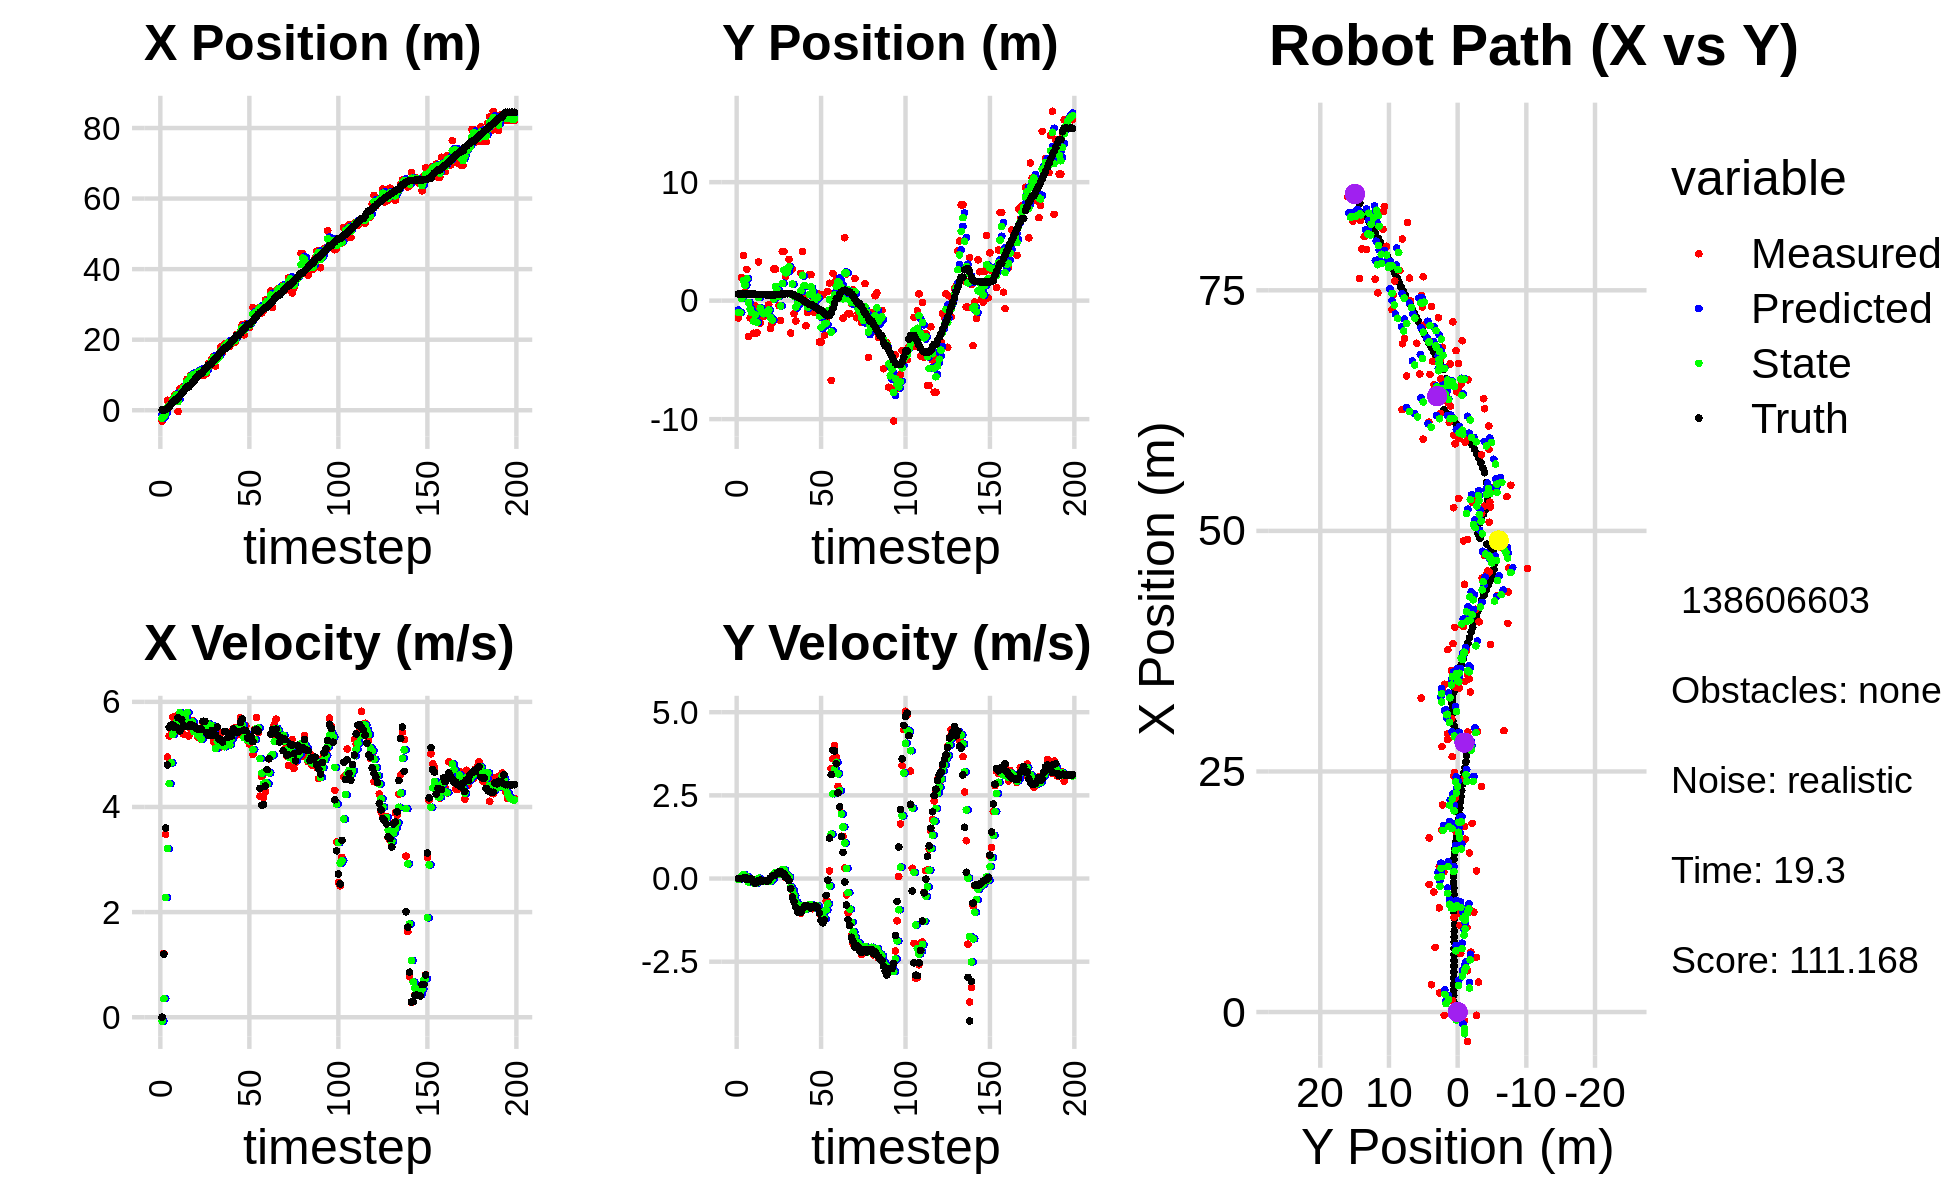

The file beside this chart, header and first rows:
-3.053584598569144770e+00, -1.453784942339189534e+00, 0.000000000000000000e+00, 0.000000000000000000e+00, 0.000000000000000000e+00, 0.000000000000000000e+00, 0.000000000000000000e+00, 0.000000000000000000e+00, -1.234711227174276615e+00, -7.857508968926334436e-01, 0.000000000000000000e+00, 0.000000000000000000e+00, 9.755776033158816696e-02, 5.650582318669926662e-01, 0.000000000000000000e+00, 0.000000000000000000e+00, 0.000000000000000000e+00, -7.215436780825257301e-04
-3.053584598569144770e+00, -1.453784942339189534e+00, 0.000000000000000000e+00, 0.000000000000000000e+00, -1.234711227174276615e+00, -7.857508968926334436e-01, 0.000000000000000000e+00, 0.000000000000000000e+00, -2.256443299196830843e+00, -1.010529643507395825e+00, -7.261139460887584829e-02, -2.391998719659398434e-02, 9.755776033158816696e-02, 5.650582318669926662e-01, 0.000000000000000000e+00, 0.000000000000000000e+00, 0.000000000000000000e+00, -2.537426771596074104e-04
-9.294806948965959048e-01, -1.000564336414526467e+00, 1.213999948528090345e+00, -3.042309926712795463e-04, -2.263704438657718310e+00, -1.012921642227055274e+00, -7.261139460887584829e-02, -2.391998719659398434e-02, -1.702210064183918625e+00, -1.006896158598317159e+00, 3.541274772542240545e-01, -1.272267137820197458e-02, 9.755776033158816696e-02, 5.650582318669926662e-01, 1.199999999999999956e+00, 0.000000000000000000e+00, 1.200000047683715820e+00, 2.506021410226821899e-04
-3.406640517538787050e-01, 1.955700299782611840e+00, 3.480995059749530274e+00, -5.832854228791953428e-03, -1.666797316458496159e+00, -1.008168425736137408e+00, 3.541274772542240545e-01, -1.272267137820197458e-02, -8.266204024175023424e-01, 1.722969351814236383e-01, 2.279136544671520603e+00, 6.918722585975541073e-02, 1.587226163016967617e-01, 5.650296416736770855e-01, 3.600000000000000089e+00, -6.000000000000000125e-03, 3.599999904632568359e+00, 1.675626845099031925e-03
2.834537483501402999e+00, 3.824165887013531773e+00, 4.948942548313914891e+00, 2.382190156372993375e-02, -5.987067479503502820e-01, 1.792156577673991724e-01, 2.279136544671520603e+00, 6.918722585975541073e-02, 8.813418923073386146e-01, 1.697925803292861247e+00, 3.207047676346280518e+00, 1.238624321580690385e-01, 4.904715786599245231e-01, 5.645905206837836809e-01, 4.799999999999999822e+00, 7.000000000000000146e-03, 4.800000190734863281e+00, -4.813496489077806473e-03
1.186371787845751591e+00, 7.271266185638873836e-01, 5.351938234381352189e+00, 2.576173486556873615e-02, 1.202046659941966578e+00, 1.710312046508668082e+00, 3.207047676346280518e+00, 1.238624321580690385e-01, 1.275196912967585749e+00, 1.307507997408261513e+00, 4.444719486053001489e+00, 4.930727878755936100e-02, 1.080151296434302743e+00, 5.668620370350101467e-01, 5.514999999999999680e+00, 3.400000000000000244e-02, 5.514999866485595703e+00, -4.813496489077806473e-03
1.986123032680902734e+00, 2.642366475067134068e+00, 5.476978046988479676e+00, 1.559049551287380007e-02, 1.719668861572885898e+00, 1.312438725287017549e+00, 4.444719486053001489e+00, 4.930727878755936100e-02, 1.834310808338123433e+00, 1.860516849786710392e+00, 4.840837773482645545e+00, 6.152991499475408271e-02, 1.714573598799421283e+00, 5.688257876028826043e-01, 5.559000000000000163e+00, -2.699999999999999969e-02, 5.559000015258789062e+00, -2.846542978659272194e-03
3.112354017759058067e+00, -3.036495177120791311e+00, 5.707934732906733366e+00, -2.733450583056140984e-02, 2.318394585686387899e+00, 1.866669841286185738e+00, 4.840837773482645545e+00, 6.152991499475408271e-02, 2.774787777779692100e+00, -1.449246978110718675e-01, 5.380266062894196288e+00, -1.078276067884772482e-01, 2.246952749588829956e+00, 5.664022284638486893e-01, 5.559000000000000163e+00, -2.299999999999999961e-02, 5.559000015258789062e+00, 4.788824357092380524e-03
4.291035272112749155e+00, -1.456444420393048889e+00, 5.598999943683875102e+00, 6.118219364937285080e-04, 3.312814384069111995e+00, -1.557074584899195979e-01, 5.380266062894196288e+00, -1.078276067884772482e-01, 3.752145403207745922e+00, -6.884961260581585751e-01, 5.440487722418324346e+00, -8.429585568158616538e-02, 2.875763632129634484e+00, 5.658851489242900934e-01, 5.516000000000000014e+00, 4.000000000000000083e-03, 5.515999794006347656e+00, -1.092734310077503324e-04
4.291035272112749155e+00, -1.456444420393048889e+00, 5.732927570685118823e+00, -2.877837441357944046e-02, 4.296194175449578267e+00, -6.969257116263172236e-01, 5.440487722418324346e+00, -8.429585568158616538e-02, 4.305079500160436723e+00, -1.007551821791814683e+00, 5.603725630075015118e+00, -7.581825798793981330e-02, 2.875763632129634484e+00, 5.658851489242900934e-01, 5.516000000000000014e+00, -1.499999999999999944e-02, 5.515999794006347656e+00, 5.019797012209892273e-03
-3.414030303285685575e-01, -2.750092365620395274e+00, 5.443796639720495989e+00, -1.144771364083756876e-01, 4.865452063167937879e+00, -1.015133647590608756e+00, 5.603725630075015118e+00, -7.581825798793981330e-02, 2.489617431051281748e+00, -1.730248299244774746e+00, 5.693725690226422387e+00, -1.314912178087876693e-01, 3.520359731612850318e+00, 5.630277613585320529e-01, 5.698000000000000398e+00, -1.059999999999999970e-01, 5.698999881744384766e+00, 2.102581597864627838e-02
6.087240196218995258e+00, -4.487414281909505309e-01, 5.526778000204705776e+00, -1.162221443783999358e-01, 3.058990000073924076e+00, -1.743397421025653538e+00, 5.693725690226422387e+00, -1.314912178087876693e-01, 4.626311493355339977e+00, -1.211491013455940902e+00, 5.798215537002697317e+00, -9.147187231688097553e-02, 4.160877920406792718e+00, 5.504104576923306569e-01, 5.448000000000000398e+00, -1.409999999999999865e-01, 5.449999809265136719e+00, 2.102581597864627838e-02
5.686990118969053043e+00, -2.720255663686231173e+00, 5.714997995586903912e+00, -1.070272219562820870e-01, 5.206133047055609531e+00, -1.220638200687629071e+00, 5.798215537002697317e+00, -9.147187231688097553e-02, 5.428368511527634332e+00, -1.838066249701758581e+00, 5.749098325071808624e+00, -1.314894307415555574e-01, 4.784001089207059465e+00, 5.329272245033690458e-01, 5.666000000000000369e+00, -1.049999999999999961e-01, 5.666999816894531250e+00, 1.872524060308933258e-02
6.715852356843957871e+00, 3.272686886697837139e+00, 5.388055181555675865e+00, -1.009044234616278124e-01, 6.003278344034814751e+00, -1.851215192775914176e+00, 5.749098325071808624e+00, -1.314894307415555574e-01, 6.356529171844046644e+00, 2.538528229266705516e-01, 5.597290286330945719e+00, 1.094133429598825868e-02, 5.322151876887190269e+00, 5.229448551145891022e-01, 5.556000000000000050e+00, -5.999999999999999778e-02, 5.556000232696533203e+00, 1.872524060308933258e-02
6.223345197186985978e+00, -1.904807009759200920e+00, 5.764825205249938023e+00, -4.487553335557507156e-02, 6.916258200477141571e+00, 2.549469563562694052e-01, 5.597290286330945719e+00, 1.094133429598825868e-02, 6.592964436917855053e+00, -6.349189820868178513e-01, 5.688555430895926968e+00, -6.312328689375562574e-02, 5.960221029551412641e+00, 5.175143100356391912e-01, 5.536999999999999922e+00, -4.599999999999999922e-02, 5.537000179290771484e+00, 7.784212939441204071e-03
8.773785330303198293e+00, -1.337658619176230745e+00, 5.693589043901067015e+00, -6.838968651534212129e-02, 7.161819980007448017e+00, -6.412313107761934416e-01, 5.688555430895926968e+00, -6.312328689375562574e-02, 7.985720602600892448e+00, -9.274207788595776325e-01, 5.798558608927157465e+00, -8.289262503921596137e-02, 6.596249319562507374e+00, 5.103320132473626591e-01, 5.533000000000000362e+00, -7.900000000000000078e-02, 5.533999919891357422e+00, 1.201112288981676102e-02
8.773785330303198293e+00, -1.337658619176230745e+00, 5.352597564793470042e+00, -6.565108904996481975e-02, 8.565576463493608017e+00, -9.357100413634992231e-01, 5.798558608927157465e+00, -8.289262503921596137e-02, 8.662807104681380821e+00, -1.100609728900634465e+00, 5.605431202285070746e+00, -8.354287271074495314e-02, 6.596249319562507374e+00, 5.103320132473626591e-01, 5.533000000000000362e+00, -6.800000000000000488e-02, 5.533999919891357422e+00, 1.226466149091720581e-02
9.816387630924745977e+00, -1.070466616300848717e+00, 5.494656068281179806e+00, -6.146896448723695311e-02, 9.223350224909887984e+00, -1.108964016171708922e+00, 5.605431202285070746e+00, -8.354287271074495314e-02, 9.520451008875422616e+00, -1.092664247138047440e+00, 5.584443087247386472e+00, -7.171787477256774679e-02, 7.238941884968814300e+00, 5.022745193206531455e-01, 5.568999999999999950e+00, -6.300000000000000044e-02, 5.568999767303466797e+00, 1.118657831102609634e-02
9.816387630924745977e+00, -1.070466616300848717e+00, 5.642407486154955798e+00, -8.178129933390879125e-02, 1.007889531760016055e+01, -1.099836034615304214e+00, 5.584443087247386472e+00, -7.171787477256774679e-02, 9.954658720585147336e+00, -1.088003510421066133e+00, 5.616922621489119472e+00, -7.588791301463249095e-02, 7.780558325094094840e+00, 4.963696208270155230e-01, 5.538000000000000256e+00, -8.100000000000000255e-02, 5.538000106811523438e+00, 1.449302863329648972e-02
9.011065102909951108e+00, -3.386620292601720816e-01, 5.461426262483170646e+00, -7.915814961222757129e-02, 1.051635098273405866e+01, -1.095592301722529305e+00, 5.616922621489119472e+00, -7.588791301463249095e-02, 9.752036006656213729e+00, -7.846671171806673950e-01, 5.432026955004213065e+00, -5.907403317290470246e-02, 8.418688513206618040e+00, 4.874715190561307865e-01, 5.538000000000000256e+00, -6.500000000000000222e-02, 5.538000106811523438e+00, 1.449302863329648972e-02
1.037696657305193781e+01, -2.347735391955017015e+00, 5.493920458961190967e+00, -2.955553303236140364e-02, 1.029523870215663450e+01, -7.905745204979578444e-01, 5.432026955004213065e+00, -5.907403317290470246e-02, 1.033462010912993811e+01, -1.430210982680767628e+00, 5.455668354175933210e+00, -7.983764848528987490e-02, 9.064232565111309370e+00, 4.819820065417141364e-01, 5.496000000000000441e+00, 1.400000000000000029e-02, 5.495999813079833984e+00, 5.379627924412488937e-03
1.056025985626076391e+01, -1.915642180591849097e+00, 5.328770557559768584e+00, 4.945001746316673302e-02, 1.088018694454753188e+01, -1.438194747529296658e+00, 5.455668354175933210e+00, -7.983764848528987490e-02, 1.071582295588117439e+01, -1.631486643977389184e+00, 5.365493635312324372e+00, -2.787911101320257601e-02, 9.698368764896436289e+00, 4.855106683987869820e-01, 5.482000000000000206e+00, 7.199999999999999456e-02, 5.481999874114990234e+00, -9.279550984501838684e-03
1.082954416364213657e+01, 2.667259990290544724e+00, 5.457338943827549471e+00, 8.495675936932360617e-02, 1.125237231941240701e+01, -1.634274555078709446e+00, 5.365493635312324372e+00, -2.787911101320257601e-02, 1.105012813693081597e+01, 1.372439641860057069e-01, 5.417009054854499794e+00, 1.234399291527874670e-01, 1.032860443722926469e+01, 4.944995033363556725e-01, 5.482000000000000206e+00, 8.500000000000000611e-02, 5.481999874114990234e+00, -1.556617580354213715e-02
1.082954416364213657e+01, 2.667259990290544724e+00, 5.284027713835966367e+00, 1.013632406716871714e-01, 1.159182904241626666e+01, 1.495879571012844467e-01, 5.417009054854499794e+00, 1.234399291527874670e-01, 1.120762646600144308e+01, 1.183659459729242469e+00, 5.294687288016787008e+00, 1.732952760048390439e-01, 1.032860443722926469e+01, 4.944995033363556725e-01, 5.482000000000000206e+00, 1.079999999999999988e-01, 5.482999801635742188e+00, -1.918059773743152618e-02
9.830759025788722738e+00, 5.272108848953561688e-01, 5.608949878244362530e+00, 1.516672287578308409e-01, 1.173709519480312125e+01, 1.200988987329726365e+00, 5.294687288016787008e+00, 1.732952760048390439e-01, 1.082019744986487453e+01, 9.234269811227606706e-01, 5.483756794697167258e+00, 1.476074351196886847e-01, 1.096084091755446366e+01, 5.062815007797275557e-01, 5.631000000000000227e+00, 1.640000000000000069e-01, 5.632999897003173828e+00, -2.703363075852394104e-02
1.025045631050207007e+01, -4.056821332335308616e-01, 5.590262517999390113e+00, 2.044491218204459448e-01, 1.136857312933459063e+01, 9.381877246347295474e-01, 5.483756794697167258e+00, 1.476074351196886847e-01, 1.081601980111770445e+01, 3.872200983660938345e-01, 5.468390489541644861e+00, 1.431961196116006974e-01, 1.159934685371678675e+01, 5.231856240359569199e-01, 5.629999999999999893e+00, 1.940000000000000058e-01, 5.632999897003173828e+00, -3.655607253313064575e-02
1.037099192270273385e+01, -1.675786658575207255e+00, 5.582267965717912617e+00, 2.041567421355862388e-01, 1.136285885007186813e+01, 4.015397103272538848e-01, 5.468390489541644861e+00, 1.431961196116006974e-01, 1.088314686998599790e+01, -4.511242880695729429e-01, 5.545058957664681820e+00, 1.253294847332341866e-01, 1.224246475798194567e+01, 5.465417661209749367e-01, 5.413000000000000256e+00, 2.109999999999999931e-01, 5.416999816894531250e+00, -3.655607253313064575e-02
1.325623748417139147e+01, 4.146522176161903772e+00, 5.390365996453940767e+00, 1.979671700420939928e-01, 1.143765276575246581e+01, -4.385913395962495187e-01, 5.545058957664681820e+00, 1.253294847332341866e-01, 1.233325422096420176e+01, 1.447352098101142959e+00, 5.579153114365100308e+00, 2.705927055888228683e-01, 1.286707756663951763e+01, 5.693322535475477952e-01, 5.357000000000000206e+00, 1.390000000000000124e-01, 5.416999816894531250e+00, -3.670961037278175354e-02
1.325623748417139147e+01, 4.146522176161903772e+00, 5.392708454486013103e+00, 1.180343215189607053e-01, 1.289116953240071162e+01, 1.474411368660025312e+00, 5.579153114365100308e+00, 2.705927055888228683e-01, 1.306623784021526014e+01, 2.569417206246238372e+00, 5.489446613639514361e+00, 2.579545145409226081e-01, 1.286707756663951763e+01, 5.693322535475477952e-01, 5.357000000000000206e+00, 1.390000000000000124e-01, 5.359000205993652344e+00, -2.188426814973354340e-02
1.455908165101428686e+01, 2.006931665542216248e+00, 5.482904656429012036e+00, 3.230097903547127919e-02, 1.361518250157921095e+01, 2.595212657700330716e+00, 5.489446613639514361e+00, 2.579545145409226081e-01, 1.407991953432997612e+01, 2.348302290665796654e+00, 5.546382153238281099e+00, 1.335618801943511402e-01, 1.348430321303547963e+01, 5.818388481796707978e-01, 5.458000000000000185e+00, 3.899999999999999994e-02, 5.458000183105468750e+00, -5.891148466616868973e-03
1.524625764039549658e+01, 2.521864754993488056e+00, 5.243889858203806931e+00, 3.398109670492070050e-02, 1.463455774965380485e+01, 2.361658478685231710e+00, 5.546382153238281099e+00, 1.335618801943511402e-01, 1.492865171260205770e+01, 2.425166538505821201e+00, 5.400490626142216755e+00, 8.911755152410932856e-02, 1.411322853645061848e+01, 5.862436129928338957e-01, 5.371999999999999886e+00, 1.499999999999999944e-02, 5.372000217437744141e+00, -6.480040960013866425e-03
1.248384711843646677e+01, 3.479358424556919793e+00, 5.215635084513272623e+00, -6.170495026815478457e-02, 1.546870077521627884e+01, 2.434078293658231917e+00, 5.400490626142216755e+00, 8.911755152410932856e-02, 1.400060408854342064e+01, 2.860224596768100369e+00, 5.111874375217939637e+00, 4.028329537656825943e-02, 1.463205979006092505e+01, 5.891990553199975000e-01, 5.371999999999999886e+00, -6.300000000000000044e-02, 5.372000217437744141e+00, 1.183021254837512970e-02
1.467107025479640825e+01, -2.742089372154076887e+00, 5.426706705221144844e+00, -3.001311605306550834e-01, 1.451179152606521505e+01, 2.864252926305757008e+00, 5.111874375217939637e+00, 4.028329537656825943e-02, 1.459627567112243085e+01, 5.513131372413000442e-01, 5.242984309276854660e+00, -2.530257635784278758e-01, 1.525315544697334325e+01, 5.793751664945181457e-01, 5.522000000000000242e+00, -3.059999999999999942e-01, 5.531000137329101562e+00, 5.525003001093864441e-02
1.509671912321141640e+01, 2.670102959827248768e+00, 5.130493357409229738e+00, -5.415884812464134557e-01, 1.512057410205011720e+01, 5.260105608834572122e-01, 5.242984309276854660e+00, -2.530257635784278758e-01, 1.510688731023725850e+01, 1.400608174613374501e+00, 5.181027873113933424e+00, -3.430469947610857440e-01, 1.588426277781142026e+01, 5.416230028423134613e-01, 5.291999999999999815e+00, -5.600000000000000533e-01, 5.322000026702880859e+00, 1.051731407642364502e-01
1.796853027452398521e+01, -1.096230373840106687e+00, 5.402979510325473633e+00, -5.703528419887315959e-01, 1.562499009754865220e+01, 1.366303475137266021e+00, 5.181027873113933424e+00, -3.430469947610857440e-01, 1.678586771899769303e+01, 3.485624710790220515e-01, 5.218458175758430961e+00, -5.096887753695886758e-01, 1.649503395668763162e+01, 4.744992396843006888e-01, 5.275999999999999801e+00, -6.929999999999999494e-01, 5.322000026702880859e+00, 1.051731407642364502e-01
1.653418368844594610e+01, -1.717936621302790234e+00, 5.268523505206966107e+00, -8.071922087014049563e-01, 1.730771353657353728e+01, 2.975935935420631617e-01, 5.218458175758430961e+00, -5.096887753695886758e-01, 1.693174125094651217e+01, -5.376234561208430573e-01, 5.197534317646079316e+00, -7.026291240475301958e-01, 1.699678299520311597e+01, 3.982819458898602116e-01, 5.233999999999999986e+00, -8.649999999999999911e-01, 5.304999828338623047e+00, 1.520281434059143066e-01
1.875605032563946395e+01, 2.478696350417167737e-01, 5.150134193388062442e+00, -8.813295600996488011e-01, 1.745149468271112170e+01, -6.078863685255960769e-01, 5.197534317646079316e+00, -7.026291240475301958e-01, 1.809618076440330015e+01, -2.602839485807229014e-01, 5.145992089255285507e+00, -7.694115739375004814e-01, 1.760491821856433603e+01, 2.933594419357029581e-01, 5.435999999999999943e+00, -9.859999999999999876e-01, 5.525000095367431641e+00, 1.694857776165008545e-01
1.875605032563946395e+01, 2.478696350417167737e-01, 5.201776304708806364e+00, -9.730289501251997430e-01, 1.861077997332882816e+01, -3.372251059744729718e-01, 5.145992089255285507e+00, -7.694115739375004814e-01, 1.868208788662823849e+01, -1.014281995393692681e-01, 5.184708693504263444e+00, -8.548964025196554850e-01, 1.760491821856433603e+01, 2.933594419357029581e-01, 5.427999999999999936e+00, -1.026000000000000023e+00, 5.525000095367431641e+00, 1.849200129508972168e-01
1.892308858780928915e+01, 2.307222648058143477e+00, 5.415280058663014096e+00, -1.044014086869924585e+00, 1.920055875597866546e+01, -1.869178397913348055e-01, 5.184708693504263444e+00, -8.548964025196554850e-01, 1.906869090306428660e+01, 8.339806291290460249e-01, 5.290897149174016434e+00, -8.888974777343062739e-01, 1.822473785968850279e+01, 1.770368060879728422e-01, 5.325999999999999623e+00, -1.022999999999999909e+00, 5.422999858856201172e+00, 1.904537528753280640e-01
1.809723440536207306e+01, 4.143953873831355494e+00, 5.257149248321622004e+00, -9.197552069791261609e-01, 1.959778061798168736e+01, 7.450908813556154087e-01, 5.290897149174016434e+00, -8.888974777343062739e-01, 1.887129420461385365e+01, 2.141365268062248362e+00, 5.182799994841701618e+00, -8.236905817458997081e-01, 1.883615562993827552e+01, 5.988080634927555462e-02, 5.339999999999999858e+00, -9.120000000000000329e-01, 5.416999816894531250e+00, 1.732002794742584229e-01
1.914260900705615498e+01, 1.675214607550075951e-01, 5.438332573027309991e+00, -8.345904564676537296e-01, 1.938957420409802523e+01, 2.058996209887658413e+00, 5.182799994841701618e+00, -8.236905817458997081e-01, 1.927359442431707137e+01, 1.281165971084798016e+00, 5.299169161712925735e+00, -8.727185180747142335e-01, 1.944900009768271687e+01, -4.603461998216161477e-02, 5.350999999999999979e+00, -8.449999999999999734e-01, 5.416999816894531250e+00, 1.522763818502426147e-01
1.960026658275408451e+01, -2.116776870493793705e+00, 5.492361519942575043e+00, -8.115845258227102343e-01, 1.980351134048836315e+01, 1.193894119277326471e+00, 5.299169161712925735e+00, -8.727185180747142335e-01, 1.970749006540357584e+01, -1.654504729360322113e-01, 5.390158592341802724e+00, -9.209886843037551341e-01, 1.997634766225344549e+01, -1.259562240296322744e-01, 5.482000000000000206e+00, -8.060000000000000497e-01, 5.540999889373779297e+00, 1.467044353485107422e-01
1.929340705968490255e+01, -9.857312901783105152e-01, 5.504232701252591120e+00, -8.133386833047810960e-01, 2.024650592463775567e+01, -2.575493413664077247e-01, 5.390158592341802724e+00, -9.209886843037551341e-01, 1.977346257850577160e+01, -5.543745759973959242e-01, 5.459487006445567836e+00, -8.856682191318878683e-01, 2.060616181034439975e+01, -2.195366486498494252e-01, 5.415000000000000036e+00, -8.329999999999999627e-01, 5.479000091552734375e+00, 1.467044353485107422e-01
2.152962360486183613e+01, 2.188993825060638443e+00, 5.369340178458752888e+00, -8.292623236045640889e-01, 2.031941127915033007e+01, -6.429413979105846888e-01, 5.459487006445567836e+00, -8.856682191318878683e-01, 2.090063304151360413e+01, 5.223576622818231208e-01, 5.481844346384187716e+00, -7.914901976977291032e-01, 2.122877571713562972e+01, -3.158541786031335286e-01, 5.413000000000000256e+00, -8.429999999999999716e-01, 5.479000091552734375e+00, 1.532332897186279297e-01
2.152962360486183613e+01, 2.188993825060638443e+00, 5.424449188721712112e+00, -8.651013433364141969e-01, 2.144881747615202272e+01, 4.432086425120502216e-01, 5.481844346384187716e+00, -7.914901976977291032e-01, 2.148752859552094208e+01, 1.159151657634301724e+00, 5.455184592839833257e+00, -7.867111726135330718e-01, 2.122877571713562972e+01, -3.158541786031335286e-01, 5.435999999999999943e+00, -8.850000000000000089e-01, 5.507999897003173828e+00, 1.581500321626663208e-01
2.220702026036832777e+01, 3.586918846810666639e-01, 5.698231789931991642e+00, -9.072233727701340955e-01, 2.203304705480492487e+01, 1.080480540372948495e+00, 5.455184592839833257e+00, -7.867111726135330718e-01, 2.211816931718928103e+01, 7.810197174110424800e-01, 5.594090106127543649e+00, -8.623875217592940068e-01, 2.185450718528070624e+01, -4.161240316840237874e-01, 5.607000000000000206e+00, -8.619999999999999885e-01, 5.672999858856201172e+00, 1.578862369060516357e-01
2.422389433475139597e+01, -9.722294374533769767e-01, 5.578433725846475788e+00, -8.173868700818359700e-01, 2.267757832780203486e+01, 6.947809652351131238e-01, 5.594090106127543649e+00, -8.623875217592940068e-01, 2.345444046841540597e+01, 1.055659200417380372e-02, 5.559040292521319593e+00, -8.792453236461575949e-01, 2.238178036363785495e+01, -4.996645907866748004e-01, 5.673000000000000043e+00, -8.319999999999999618e-01, 5.732999801635742188e+00, 1.454908996820449829e-01
2.137598953389225542e+01, 5.606787937155284229e-01, 5.386199503308522374e+00, -8.182654897890639933e-01, 2.401034449766753909e+01, -7.736794036044196410e-02, 5.559040292521319593e+00, -8.792453236461575949e-01, 2.274975216926515742e+01, 1.863002965191076221e-01, 5.320053955408079460e+00, -8.345552880218589653e-01, 2.303210613843669918e+01, -5.954863292093727223e-01, 5.461000000000000298e+00, -8.299999999999999600e-01, 5.524000167846679688e+00, 1.507660895586013794e-01
2.450339934902823202e+01, 5.728196631744807421e-01, 5.544384361219989010e+00, -8.422967589904055696e-01, 2.328175756480596448e+01, 1.028447677169217200e-01, 5.320053955408079460e+00, -8.345552880218589653e-01, 2.390533304653969537e+01, 2.958602419020392449e-01, 5.398026823588007339e+00, -8.273954850735361077e-01, 2.366755077943687269e+01, -6.935689910928074520e-01, 5.451999999999999957e+00, -8.900000000000000133e-01, 5.524000167846679688e+00, 1.507660895586013794e-01
2.345398459575600469e+01, -3.484898851787829432e+00, 5.259805521465124478e+00, -9.391986921729923443e-01, 2.444513572889849584e+01, 2.131206933946856452e-01, 5.398026823588007339e+00, -8.273954850735361077e-01, 2.397195957670102118e+01, -1.309484699868346036e+00, 5.270671086830420293e+00, -9.686810172288561338e-01, 2.428904411903795690e+01, -8.063285815392178257e-01, 5.314000000000000057e+00, -1.040000000000000036e+00, 5.414999961853027344e+00, 1.766992211341857910e-01
2.345398459575600469e+01, -3.484898851787829432e+00, 5.196757377890736329e+00, -1.114871456084370882e+00, 2.449902668538406303e+01, -1.406352801591231660e+00, 5.270671086830420293e+00, -9.686810172288561338e-01, 2.396823001516383655e+01, -2.264206392705188087e+00, 5.254432544619624501e+00, -1.087937340100378902e+00, 2.428904411903795690e+01, -8.063285815392178257e-01, 5.347000000000000419e+00, -1.256000000000000005e+00, 5.493000030517578125e+00, 2.113289237022399902e-01
2.487934234711830683e+01, 4.819225810213178529e-01, 5.246634764095587933e+00, -1.286245356221658032e+00, 2.449367326962579838e+01, -2.373000126715226088e+00, 5.254432544619624501e+00, -1.087937340100378902e+00, 2.467709104303095557e+01, -1.204109411146782271e+00, 5.271032100639330586e+00, -1.117441586003386833e+00, 2.489930031437381430e+01, -9.396456946604703209e-01, 5.328999999999999737e+00, -1.332000000000000073e+00, 5.493000030517578125e+00, 2.404146790504455566e-01
2.914355490304660989e+01, -2.908540413949144643e+00, 4.997422331112897353e+00, -1.231818718784924327e+00, 2.520419425309489014e+01, -1.315853569747120977e+00, 5.271032100639330586e+00, -1.117441586003386833e+00, 2.718946749810628205e+01, -1.973233940185825208e+00, 5.093192642800911329e+00, -1.210001019703694780e+00, 2.540688393214265872e+01, -1.066299604036254456e+00, 5.241999999999999993e+00, -1.245999999999999996e+00, 5.388000011444091797e+00, 2.416731864213943481e-01
2.755295357811927204e+01, -1.691776380904794541e+00, 5.472421706826010812e+00, -6.758668430717649223e-01, 2.769878676238637283e+01, -2.094234042156194686e+00, 5.093192642800911329e+00, -1.210001019703694780e+00, 2.762989680408997373e+01, -1.916432736133082182e+00, 5.284664133313548007e+00, -9.406455358945580159e-01, 2.600704643810531635e+01, -1.208352611572443891e+00, 5.455000000000000071e+00, -5.080000000000000071e-01, 5.479000091552734375e+00, 1.228818967938423157e-01
2.654020784788191278e+01, 7.837463157115598378e-01, 5.701679801858793084e+00, -7.041811713964952757e-01, 2.815836321742132853e+01, -2.010497289722537939e+00, 5.284664133313548007e+00, -9.406455358945580159e-01, 2.735308990163069964e+01, -8.563482394854839974e-01, 5.491178928092042888e+00, -7.608256127165393679e-01, 2.662651989584082202e+01, -1.274891065122872646e+00, 5.479000000000000092e+00, -5.000000000000000278e-02, 5.479000091552734375e+00, 1.228818967938423157e-01
2.890552065454026121e+01, 1.474301053618789048e+00, 5.413190492302608625e+00, 2.282434917717257872e-01, 2.790220779443990295e+01, -9.324308007571379120e-01, 5.491178928092042888e+00, -7.608256127165393679e-01, 2.837711112941334335e+01, 7.976404515253288086e-02, 5.501705072500310045e+00, -2.231823632500899990e-01, 2.724371502530093991e+01, -1.232849167735833973e+00, 5.442999999999999616e+00, 1.215999999999999970e+00, 5.577000141143798828e+00, -4.213935881853103638e-02
2.924580667136608980e+01, -6.733882234739442474e+00, 4.205392575994562065e+00, 3.307139589031329763e+00, 2.892728163666337338e+01, 5.744580882752388373e-02, 5.501705072500310045e+00, -2.231823632500899990e-01, 2.903679668982761441e+01, -2.651923954125643412e+00, 4.919162867755529689e+00, 1.332759795953600390e+00, 2.774294731764407018e+01, -1.049955175158285403e+00, 4.352999999999999758e+00, 3.125000000000000000e+00, 5.357999801635742188e+00, -6.663958430290222168e-01
2.758656422036251499e+01, 2.294810963706129581e+00, 4.577196488602656821e+00, 3.599527853984733294e+00, 2.952871297660316685e+01, -2.518647974530283218e+00, 4.919162867755529689e+00, 1.332759795953600390e+00, 2.861232009004569221e+01, -4.875404111100594129e-01, 4.643858094513375612e+00, 2.548272865317196434e+00, 2.822678921339118219e+01, -6.656342008490754303e-01, 4.030000000000000249e+00, 3.854000000000000092e+00, 5.576000213623046875e+00, -6.663958430290222168e-01
2.831969074140045350e+01, 1.432130112154262447e+00, 4.173580900782941860e+00, 4.003037768542569097e+00, 2.907670589949702844e+01, -2.327131245783397584e-01, 4.643858094513375612e+00, 2.548272865317196434e+00, 2.867101765136333924e+01, 4.855646146189577794e-01, 4.440666934501060759e+00, 3.293469722208714145e+00, 2.869297573660878697e+01, -2.232664693161603708e-01, 4.049999999999999822e+00, 3.833000000000000185e+00, 5.576000213623046875e+00, -7.645437717437744141e-01
3.122038457537946599e+01, 1.742281301607626842e+00, 4.292864856777692140e+00, 3.661076011200173674e+00, 2.911508434481344665e+01, 8.149115868398292273e-01, 4.440666934501060759e+00, 3.293469722208714145e+00, 3.010747408529350011e+01, 1.204630247796462106e+00, 4.465828049729522853e+00, 3.494001420570415295e+00, 2.919142124744817224e+01, 1.913807224354596159e-01, 4.400000000000000355e+00, 3.451000000000000068e+00, 5.592000007629394531e+00, -7.061336636543273926e-01
3.122038457537946599e+01, 1.742281301607626842e+00, 4.432488379060686157e+00, 2.772189114149754552e+00, 3.055405689026645177e+01, 1.554030389853503724e+00, 4.465828049729522853e+00, 3.494001420570415295e+00, 3.089304439343386477e+01, 1.614591742534970953e+00, 4.445111436880441858e+00, 3.147845209552550205e+00, 2.919142124744817224e+01, 1.913807224354596159e-01, 4.711999999999999744e+00, 2.573999999999999844e+00, 5.368999958038330078e+00, -5.589048862457275391e-01
... 139 more rows
